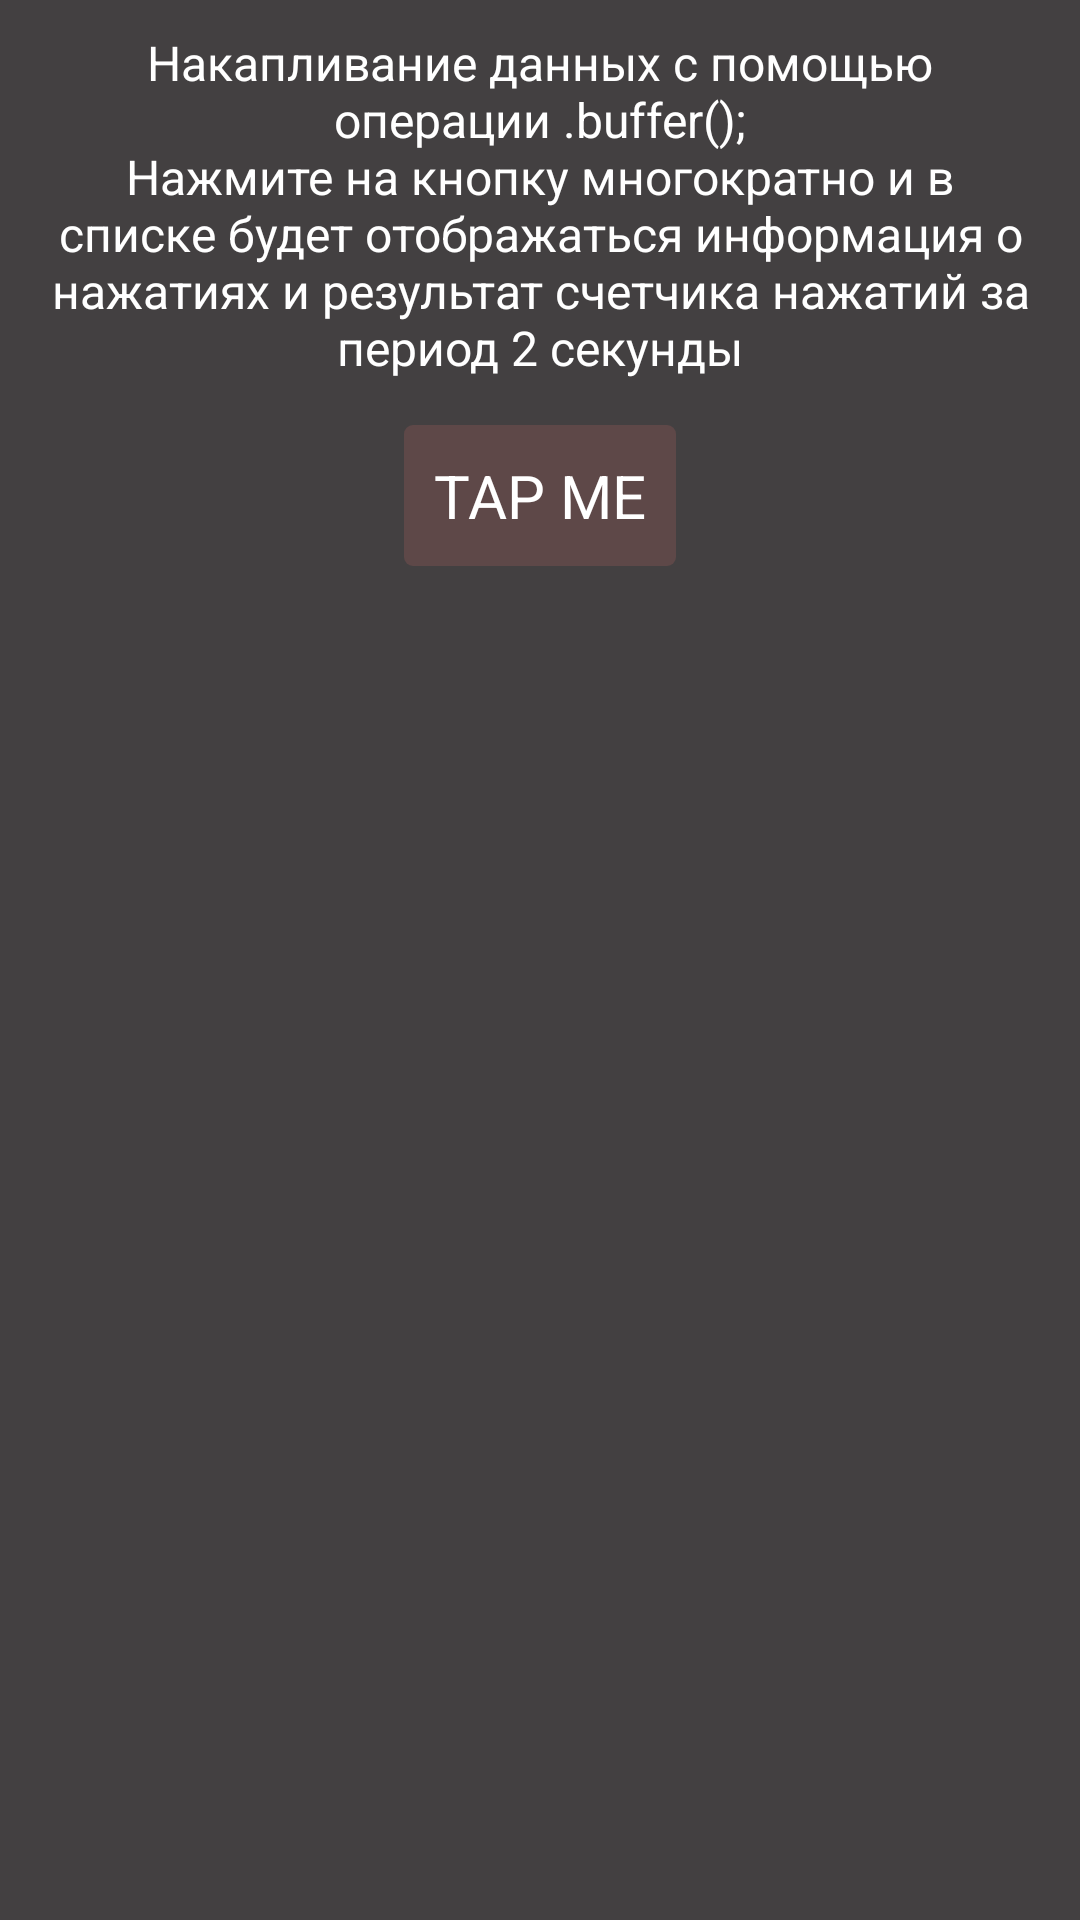

Write the Android layout XML for this screen, with the resource values it uses.
<!-- AndroidManifest.xml: application theme AppTheme -->
<!-- res/layout/fragment_buffer.xml -->
<?xml version="1.0" encoding="utf-8"?>
<LinearLayout xmlns:android="http://schemas.android.com/apk/res/android"
    android:layout_width="match_parent"
    android:layout_height="match_parent"
    android:orientation="vertical"
    android:background="@color/fragmentBackground">

    <TextView
        android:layout_width="match_parent"
        android:layout_height="wrap_content"
        android:padding="@dimen/padding"
        android:textColor="@color/mainText"
        android:textSize="@dimen/titleText"
        android:gravity="center_horizontal"
        android:text="@string/bufferFragmentTitle"/>

        <TextView
            android:id="@+id/tapMeButton"
            style="@style/Button"
            android:text="@string/tapMe" />

    <ListView
        android:id="@+id/resultListView"
        android:layout_width="match_parent"
        android:layout_height="match_parent"
        android:divider="@null">

    </ListView>
</LinearLayout>
<!-- resources referenced by this layout -->
<resources>
  <color name="fragmentBackground">#ff434041</color>
  <color name="mainText">#ffffff</color>
  <dimen name="padding">10dp</dimen>
  <dimen name="titleText">16sp</dimen>
  <string name="bufferFragmentTitle">Накапливание данных с помощью операции .buffer();\nНажмите на кнопку многократно и в списке будет отображаться информация о нажатиях и результат счетчика нажатий за период 2 секунды</string>
  <string name="tapMe">Tap me</string>
  <style name="Button">
          <item name="android:layout_width">wrap_content</item>
          <item name="android:layout_height">wrap_content</item>
          <item name="android:layout_gravity">center</item>
          <item name="android:background">@drawable/material_button</item>
          <item name="android:padding">@dimen/padding</item>
          <item name="android:textAllCaps">true</item>
          <item name="android:textColor">@color/buttonText</item>
          <item name="android:textSize">@dimen/buttonText</item>
          <item name="android:layout_margin">@dimen/marginSmall</item>
      </style>
  <style name="AppTheme" parent="Theme.AppCompat.Light.DarkActionBar">
          
          <item name="colorPrimary">@color/colorPrimary</item>
          <item name="colorPrimaryDark">@color/colorPrimaryDark</item>
          <item name="colorAccent">@color/colorAccent</item>
      </style>
  <!-- drawable material_button (drawable) -->
  <?xml version="1.0" encoding="utf-8"?>
  <selector xmlns:android="http://schemas.android.com/apk/res/android">
  
      <item
          android:state_enabled="false">
          <shape
              android:shape="rectangle">
              <corners
                  android:radius="@dimen/buttonCorner" />
              <solid
                  android:width="@dimen/buttonStroke"
                  android:color="@color/disabledButton" />
          </shape>
      </item>
  
      <item
          android:state_pressed="true">
          <shape
              android:shape="rectangle">
              <corners
                  android:radius="@dimen/buttonCorner" />
              <solid
                  android:width="@dimen/buttonStroke"
                  android:color="@color/pressedButton" />
          </shape>
      </item>
  
      <item>
          <shape
              android:shape="rectangle">
              <corners
                  android:radius="@dimen/buttonCorner" />
              <solid
                  android:width="@dimen/buttonStroke"
                  android:color="@color/button" />
          </shape>
      </item>
  
  </selector>
  <color name="buttonText">#ffffff</color>
  <dimen name="buttonText">20sp</dimen>
  <dimen name="marginSmall">5dp</dimen>
  <color name="colorPrimary">#3F51B5</color>
  <color name="colorPrimaryDark">#303F9F</color>
  <color name="colorAccent">#FF4081</color>
  <dimen name="buttonCorner">3dp</dimen>
  <dimen name="buttonStroke">2dp</dimen>
  <color name="disabledButton">#7b7777</color>
  <color name="pressedButton">#4d3b3b</color>
  <color name="button">#5e4848</color>
</resources>
